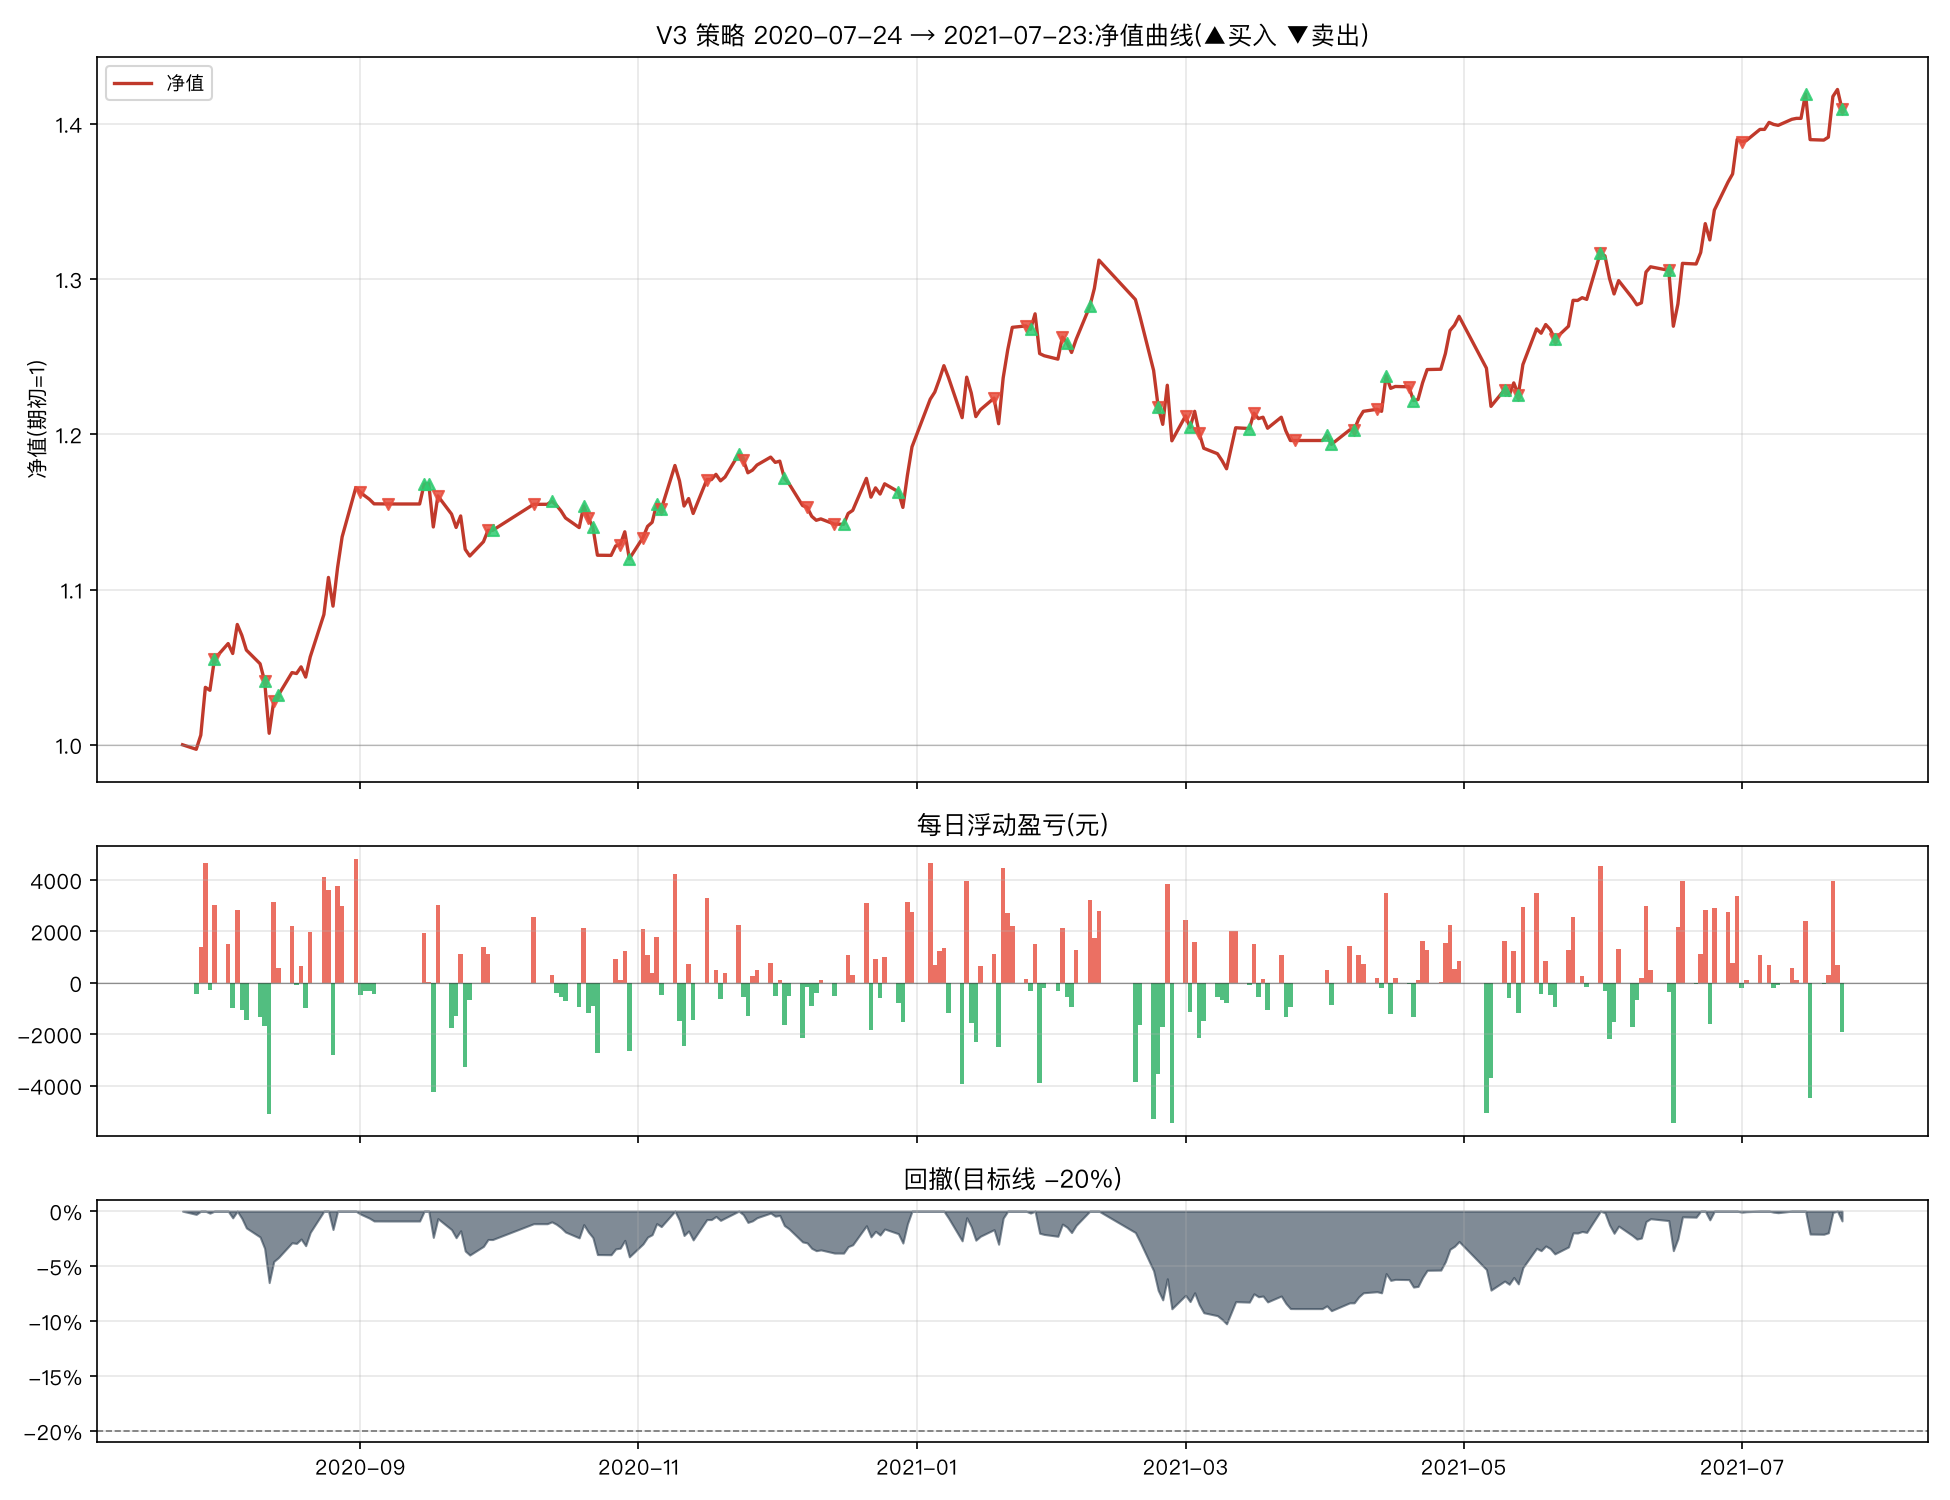

Values plotted in this chart, from the file beside it:
日期, 市值(元), 当日盈亏(元), 当日收益率, 净值, 累计收益率, 回撤, 持仓
2020-07-24, 151576, , , 1.0, 0.0, 0.0, 创业板50ETF+红利低波ETF
2020-07-27, 151135, -440.3, -0.002905, 0.9971, -0.002905, -0.002905, 创业板50ETF+红利低波ETF
2020-07-28, 152522, 1387, 0.009176, 1.006, 0.006245, 0.0, 创业板50ETF+红利低波ETF
2020-07-29, 157189, 4667, 0.0306, 1.037, 0.03703, 0.0, 创业板50ETF+红利低波ETF
2020-07-30, 156903, -286.1, -0.00182, 1.035, 0.03515, -0.00182, 创业板50ETF+红利低波ETF
2020-07-31, 159938, 3036, 0.01935, 1.055, 0.05517, 0.0, 创业板50ETF+黄金ETF
2020-08-03, 161462, 1524, 0.009529, 1.065, 0.06523, 0.0, 创业板50ETF+黄金ETF
2020-08-04, 160481, -981.1, -0.006076, 1.059, 0.05875, -0.006076, 创业板50ETF+黄金ETF
2020-08-05, 163319, 2838, 0.01768, 1.077, 0.07748, 0.0, 创业板50ETF+黄金ETF
2020-08-06, 162255, -1064, -0.006514, 1.071, 0.07046, -0.006514, 创业板50ETF+黄金ETF
2020-08-07, 160825, -1430, -0.008816, 1.061, 0.06102, -0.01527, 创业板50ETF+黄金ETF
2020-08-10, 159487, -1338, -0.008317, 1.052, 0.0522, -0.02346, 创业板50ETF+黄金ETF
2020-08-11, 157788, -1700, -0.01066, 1.041, 0.04099, -0.03387, 纳指ETF+黄金ETF
2020-08-12, 152704, -5084, -0.03222, 1.007, 0.007443, -0.065, 纳指ETF+黄金ETF
2020-08-13, 155843, 3139, 0.02056, 1.028, 0.02815, -0.04578, 纳指ETF
2020-08-14, 156406, 563.5, 0.003616, 1.032, 0.03187, -0.04233, 红利低波ETF+纳指ETF
2020-08-17, 158627, 2221, 0.0142, 1.046, 0.04652, -0.02873, 红利低波ETF+纳指ETF
2020-08-18, 158528, -99.09, -0.0006247, 1.046, 0.04587, -0.02934, 红利低波ETF+纳指ETF
2020-08-19, 159184, 655.9, 0.004137, 1.05, 0.0502, -0.02532, 红利低波ETF+纳指ETF
2020-08-20, 158192, -992.5, -0.006235, 1.044, 0.04365, -0.0314, 红利低波ETF+纳指ETF
2020-08-21, 160161, 1969, 0.01245, 1.057, 0.05664, -0.01934, 红利低波ETF+纳指ETF
2020-08-24, 164287, 4126, 0.02576, 1.084, 0.08386, 0.0, 红利低波ETF+纳指ETF
2020-08-25, 167915, 3629, 0.02209, 1.108, 0.1078, 0.0, 红利低波ETF+纳指ETF
2020-08-26, 165114, -2801, -0.01668, 1.089, 0.08932, -0.01668, 红利低波ETF+纳指ETF
2020-08-27, 168867, 3753, 0.02273, 1.114, 0.1141, 0.0, 红利低波ETF+纳指ETF
2020-08-28, 171866, 3000, 0.01776, 1.134, 0.1339, 0.0, 红利低波ETF+纳指ETF
2020-08-31, 176672, 4805, 0.02796, 1.166, 0.1656, 0.0, 红利低波ETF+纳指ETF
2020-09-01, 176215, -456.8, -0.002585, 1.163, 0.1626, -0.002585, 红利低波ETF
2020-09-02, 175880, -335, -0.001901, 1.16, 0.1603, -0.004482, 红利低波ETF
2020-09-03, 175545, -335, -0.001905, 1.158, 0.1581, -0.006378, 红利低波ETF
2020-09-04, 175098, -446.7, -0.002545, 1.155, 0.1552, -0.008907, 红利低波ETF
2020-09-07, 175091, -7.48, -4.2733980156417495e-05, 1.155, 0.1551, -0.008949, 空仓
2020-09-08, 175091, 0.0, 0.0, 1.155, 0.1551, -0.008949, 空仓
2020-09-09, 175091, 0.0, 0.0, 1.155, 0.1551, -0.008949, 空仓
2020-09-10, 175091, 0.0, 0.0, 1.155, 0.1551, -0.008949, 空仓
2020-09-11, 175091, 0.0, 0.0, 1.155, 0.1551, -0.008949, 空仓
2020-09-14, 175091, 0.0, 0.0, 1.155, 0.1551, -0.008949, 空仓
2020-09-15, 177035, 1945, 0.01111, 1.168, 0.168, 0.0, 纳指ETF
2020-09-16, 177077, 41.37, 0.0002337, 1.168, 0.1682, 0.0, 纳指ETF+黄金ETF
2020-09-17, 172848, -4229, -0.02388, 1.14, 0.1403, -0.02388, 纳指ETF+黄金ETF
2020-09-18, 175873, 3025, 0.0175, 1.16, 0.1603, -0.006798, 纳指ETF
2020-09-21, 174105, -1767, -0.01005, 1.149, 0.1486, -0.01678, 纳指ETF
2020-09-22, 172803, -1302, -0.00748, 1.14, 0.14, -0.02413, 纳指ETF
2020-09-23, 173919, 1116, 0.00646, 1.147, 0.1474, -0.01783, 纳指ETF
2020-09-24, 170663, -3256, -0.01872, 1.126, 0.1259, -0.03622, 纳指ETF
2020-09-25, 170012, -651.2, -0.003816, 1.122, 0.1216, -0.03989, 纳指ETF
2020-09-28, 171408, 1395, 0.008207, 1.131, 0.1308, -0.03201, 纳指ETF
2020-09-29, 172515, 1108, 0.006463, 1.138, 0.1381, -0.02576, 空仓
2020-09-30, 172507, -8.63, -4.999999999988347e-05, 1.138, 0.1381, -0.02581, 纳指ETF
2020-10-09, 175054, 2547, 0.01477, 1.155, 0.1549, -0.01142, 空仓
2020-10-12, 175054, 0.0, 0.0, 1.155, 0.1549, -0.01142, 空仓
2020-10-13, 175359, 304.4, 0.001739, 1.157, 0.1569, -0.009703, 创业板50ETF
2020-10-14, 174967, -391.4, -0.002232, 1.154, 0.1543, -0.01191, 创业板50ETF
2020-10-15, 174419, -548, -0.003132, 1.151, 0.1507, -0.01501, 创业板50ETF
2020-10-16, 173715, -704.5, -0.004039, 1.146, 0.1461, -0.01899, 创业板50ETF
2020-10-19, 172775, -939.4, -0.005408, 1.14, 0.1399, -0.02429, 创业板50ETF
2020-10-20, 174906, 2131, 0.01233, 1.154, 0.1539, -0.01226, 创业板50ETF+红利低波ETF
2020-10-21, 173723, -1183, -0.006763, 1.146, 0.1461, -0.01894, 创业板50ETF
2020-10-22, 172828, -895.6, -0.005155, 1.14, 0.1402, -0.02399, 创业板50ETF+红利低波ETF
2020-10-23, 170087, -2741, -0.01586, 1.122, 0.1221, -0.03947, 创业板50ETF+红利低波ETF
... 184 more rows
